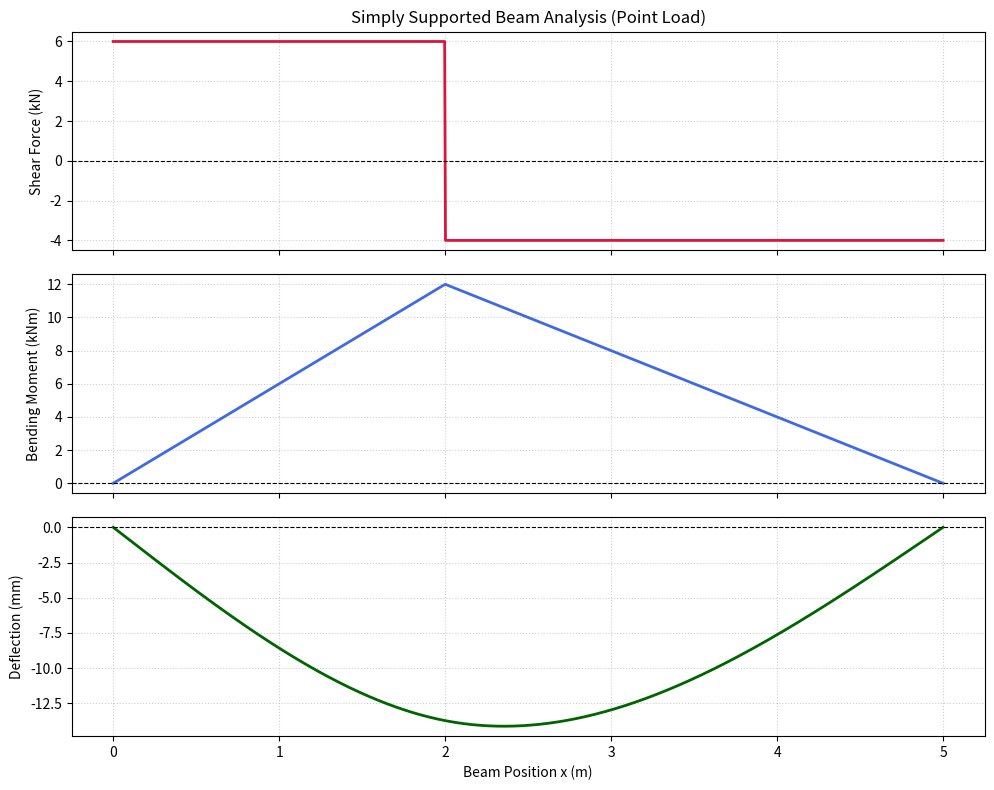

Recreate this plot in Python.
import numpy as np
import matplotlib.pyplot as plt

def analyze_simply_supported_beam(L, P, a, E, I):
    """
    Analyzes a simply supported beam with a single point load.
    """
    b = L - a
    R1 = P * b / L  # Reaction force at left support
    R2 = P * a / L  # Reaction force at right support

    x = np.linspace(0, L, 1000)
    V = np.zeros_like(x)
    M = np.zeros_like(x)
    y = np.zeros_like(x)

    for i, xi in enumerate(x):
        if xi < a:
            V[i] = R1
            M[i] = R1 * xi
            y[i] = -(P * b * xi / (6 * E * I * L)) * (L**2 - b**2 - xi**2)
        else:
            V[i] = -R2
            M[i] = R2 * (L - xi)
            y[i] = -(P * a * (L - xi) / (6 * E * I * L)) * (L**2 - a**2 - (L - xi)**2)

    y_mm = y * 1000

    fig, axs = plt.subplots(3, 1, figsize=(10, 8), sharex=True)

    # Shear Force Diagram
    axs[0].plot(x, V / 1000, color='crimson', lw=2)
    axs[0].axhline(0, color='black', linewidth=0.8, linestyle='--')
    axs[0].set_ylabel('Shear Force (kN)')
    axs[0].set_title('Simply Supported Beam Analysis (Point Load)')
    axs[0].grid(True, linestyle=':', alpha=0.6)

    # Bending Moment Diagram
    axs[1].plot(x, M / 1000, color='royalblue', lw=2)
    axs[1].axhline(0, color='black', linewidth=0.8, linestyle='--')
    axs[1].set_ylabel('Bending Moment (kNm)')
    axs[1].grid(True, linestyle=':', alpha=0.6)

    # Deflection Profile
    axs[2].plot(x, y_mm, color='darkgreen', lw=2)
    axs[2].axhline(0, color='black', linewidth=0.8, linestyle='--')
    axs[2].set_xlabel('Beam Position x (m)')
    axs[2].set_ylabel('Deflection (mm)')
    axs[2].grid(True, linestyle=':', alpha=0.6)

    plt.tight_layout()
    plt.savefig("beam_deflection_plot.png", dpi=300)
    plt.show()

if __name__ == "__main__":
    L = 5.0          # Beam length: 5 meters
    P = 10000.0      # Point load: 10 kN
    a = 2.0          # Load position: 2 meters from left support
    E = 210e9        # Young's Modulus: 210 GPa (Structural Steel)
    I = 8.33e-6      # Second moment of area (m^4)

    analyze_simply_supported_beam(L, P, a, E, I)
